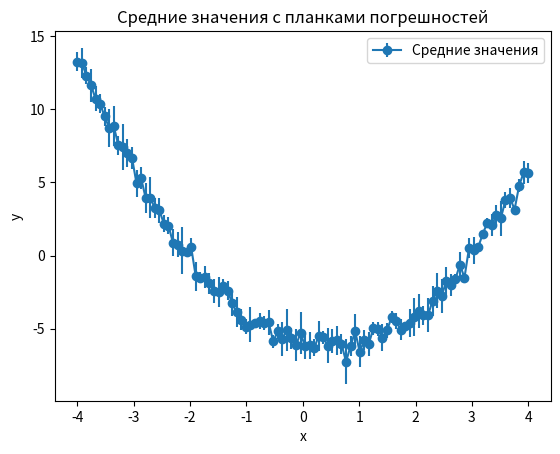

The script that saved this image:
import numpy as np
import matplotlib.pyplot as plt


a = -4
b = 4
n = 100 
sigma = 1 
num_rows = 5


x = np.linspace(a, b, n)
y_rows = []
for _ in range(num_rows):
    y_rows.append(x**2 - x - 6 + np.random.normal(0, sigma, n))


y_mean = np.mean(y_rows, axis=0)
y_std = np.std(y_rows, axis=0)


plt.errorbar(x, y_mean, yerr=y_std, fmt='o-', label='Средние значения')
plt.xlabel('x')
plt.ylabel('y')
plt.title('Средние значения с планками погрешностей')
plt.legend()
plt.show()